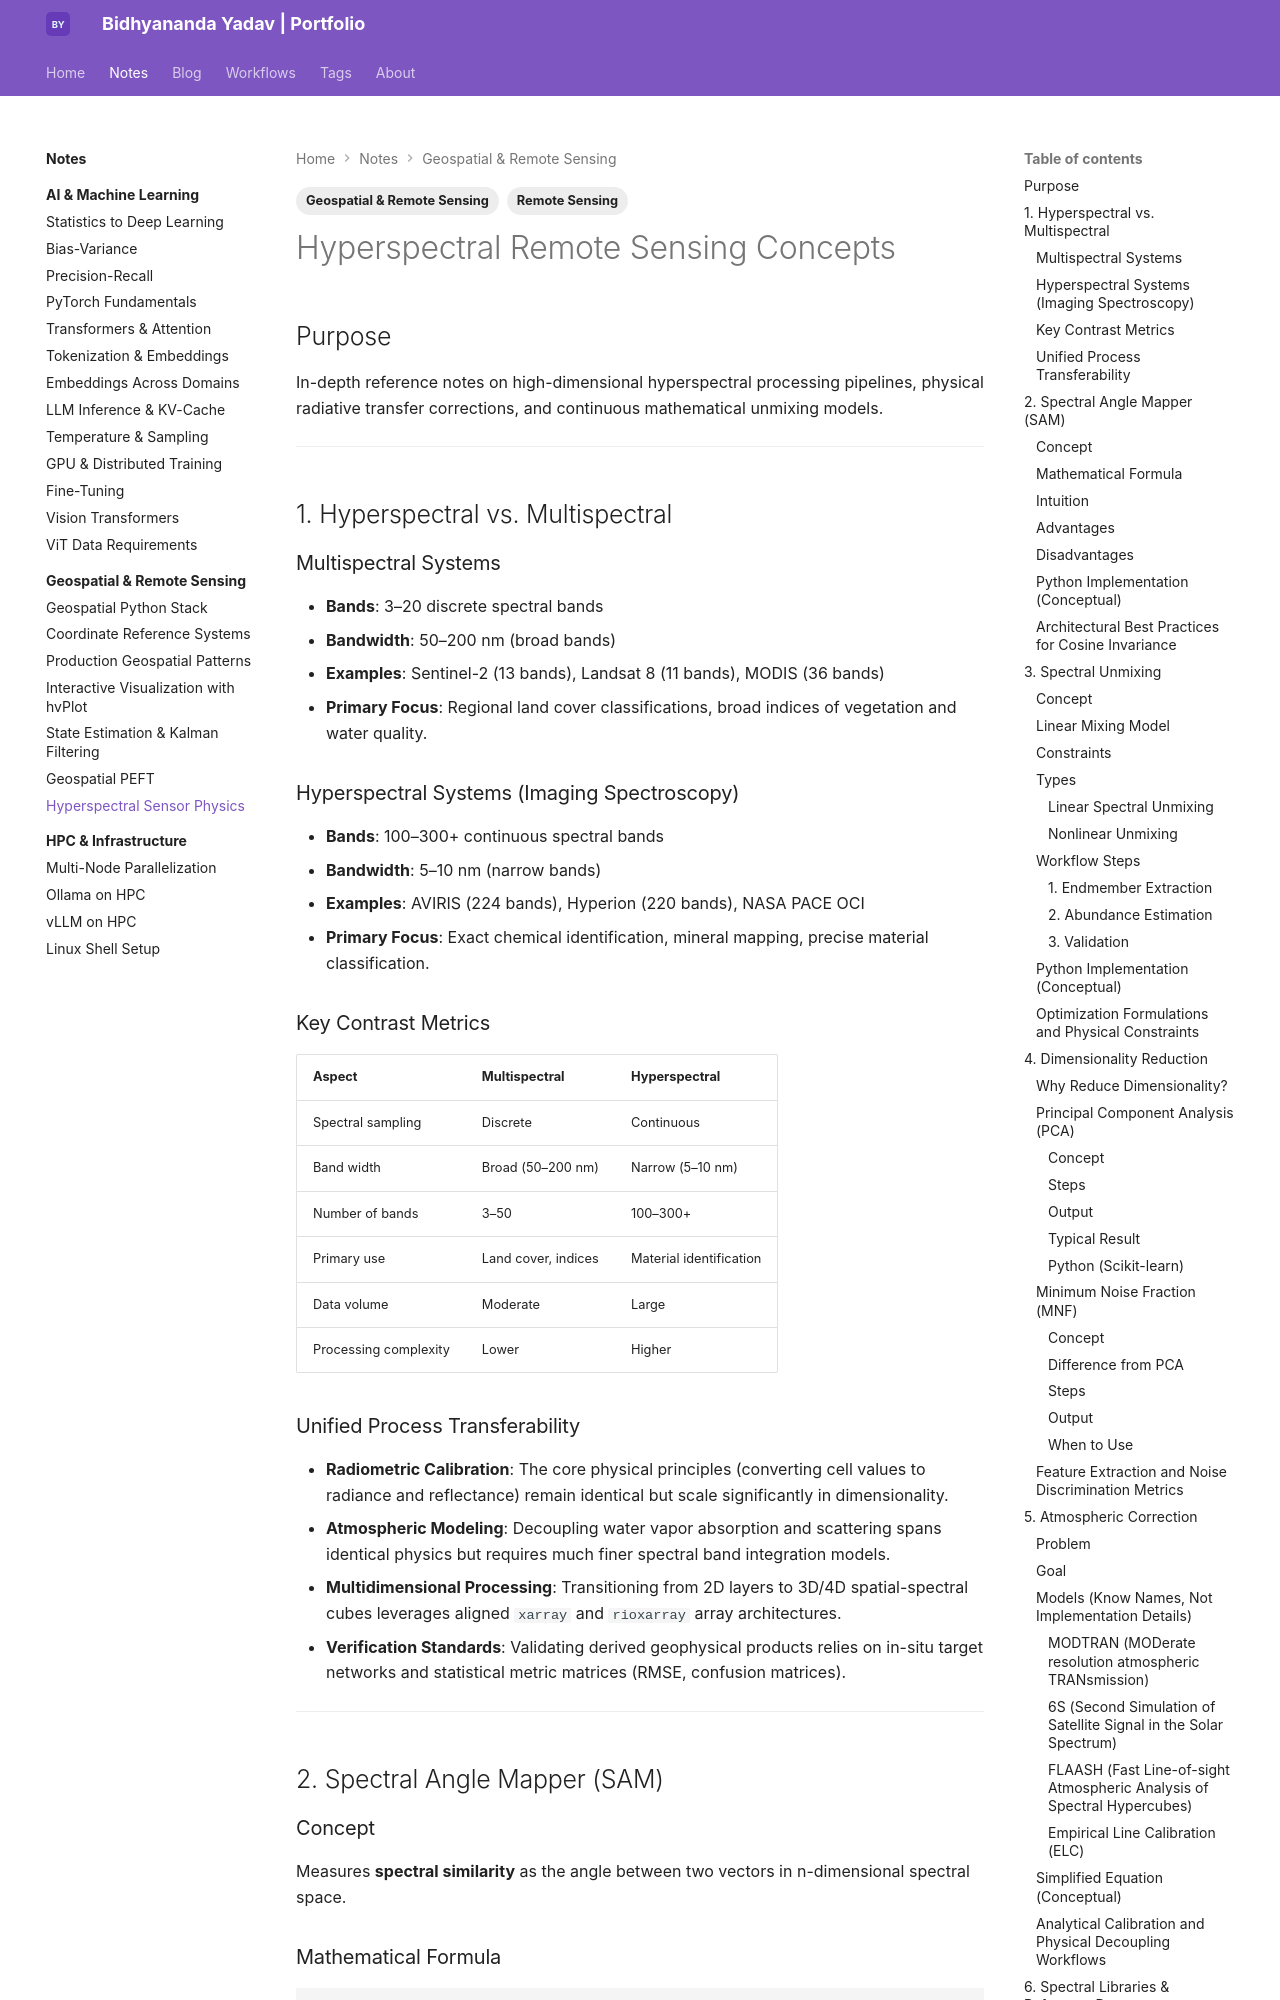

repository: bidhya/bidhya.github.io · page: notes/geospatial/hyperspectral-concepts/index.html · generator: mkdocs

---
tags:
  - Geospatial & Remote Sensing
  - Remote Sensing
---

# Hyperspectral Remote Sensing Concepts

## Purpose
In-depth reference notes on high-dimensional hyperspectral processing pipelines, physical radiative transfer corrections, and continuous mathematical unmixing models.

---

## 1. Hyperspectral vs. Multispectral

### Multispectral Systems
- **Bands**: 3–20 discrete spectral bands
- **Bandwidth**: 50–200 nm (broad bands)
- **Examples**: Sentinel-2 (13 bands), Landsat 8 (11 bands), MODIS (36 bands)
- **Primary Focus**: Regional land cover classifications, broad indices of vegetation and water quality.

### Hyperspectral Systems (Imaging Spectroscopy)
- **Bands**: 100–300+ continuous spectral bands
- **Bandwidth**: 5–10 nm (narrow bands)
- **Examples**: AVIRIS (224 bands), Hyperion (220 bands), NASA PACE OCI
- **Primary Focus**: Exact chemical identification, mineral mapping, precise material classification.

### Key Contrast Metrics
| Aspect | Multispectral | Hyperspectral |
|--------|---------------|---------------|
| Spectral sampling | Discrete | Continuous |
| Band width | Broad (50–200 nm) | Narrow (5–10 nm) |
| Number of bands | 3–50 | 100–300+ |
| Primary use | Land cover, indices | Material identification |
| Data volume | Moderate | Large |
| Processing complexity | Lower | Higher |

### Unified Process Transferability
- **Radiometric Calibration**: The core physical principles (converting cell values to radiance and reflectance) remain identical but scale significantly in dimensionality.
- **Atmospheric Modeling**: Decoupling water vapor absorption and scattering spans identical physics but requires much finer spectral band integration models.
- **Multidimensional Processing**: Transitioning from 2D layers to 3D/4D spatial-spectral cubes leverages aligned `xarray` and `rioxarray` array architectures.
- **Verification Standards**: Validating derived geophysical products relies on in-situ target networks and statistical metric matrices (RMSE, confusion matrices).

---

## 2. Spectral Angle Mapper (SAM)

### Concept
Measures **spectral similarity** as the angle between two vectors in n-dimensional spectral space.

### Mathematical Formula
```
SAM(pixel, reference) = arccos( (pixel · reference) / (||pixel|| × ||reference||) )
```

Where:
- `·` = dot product
- `||vector||` = Euclidean norm (magnitude)
- Result in radians (0 to π/2)

### Intuition
- **Geometrically**: Angle between two vectors in n-dimensional space (n = number of bands)
- **Smaller angle** = more similar spectra
- **Threshold**: Classify if angle < threshold (e.g., 0.1 radians)

### Advantages
1. **Illumination invariant**: Normalization removes brightness effects
2. **Simple to implement**: Just dot product and norms
3. **Fast computation**: Vectorizes well for large images
4. **Interpretable**: Angle has physical meaning
